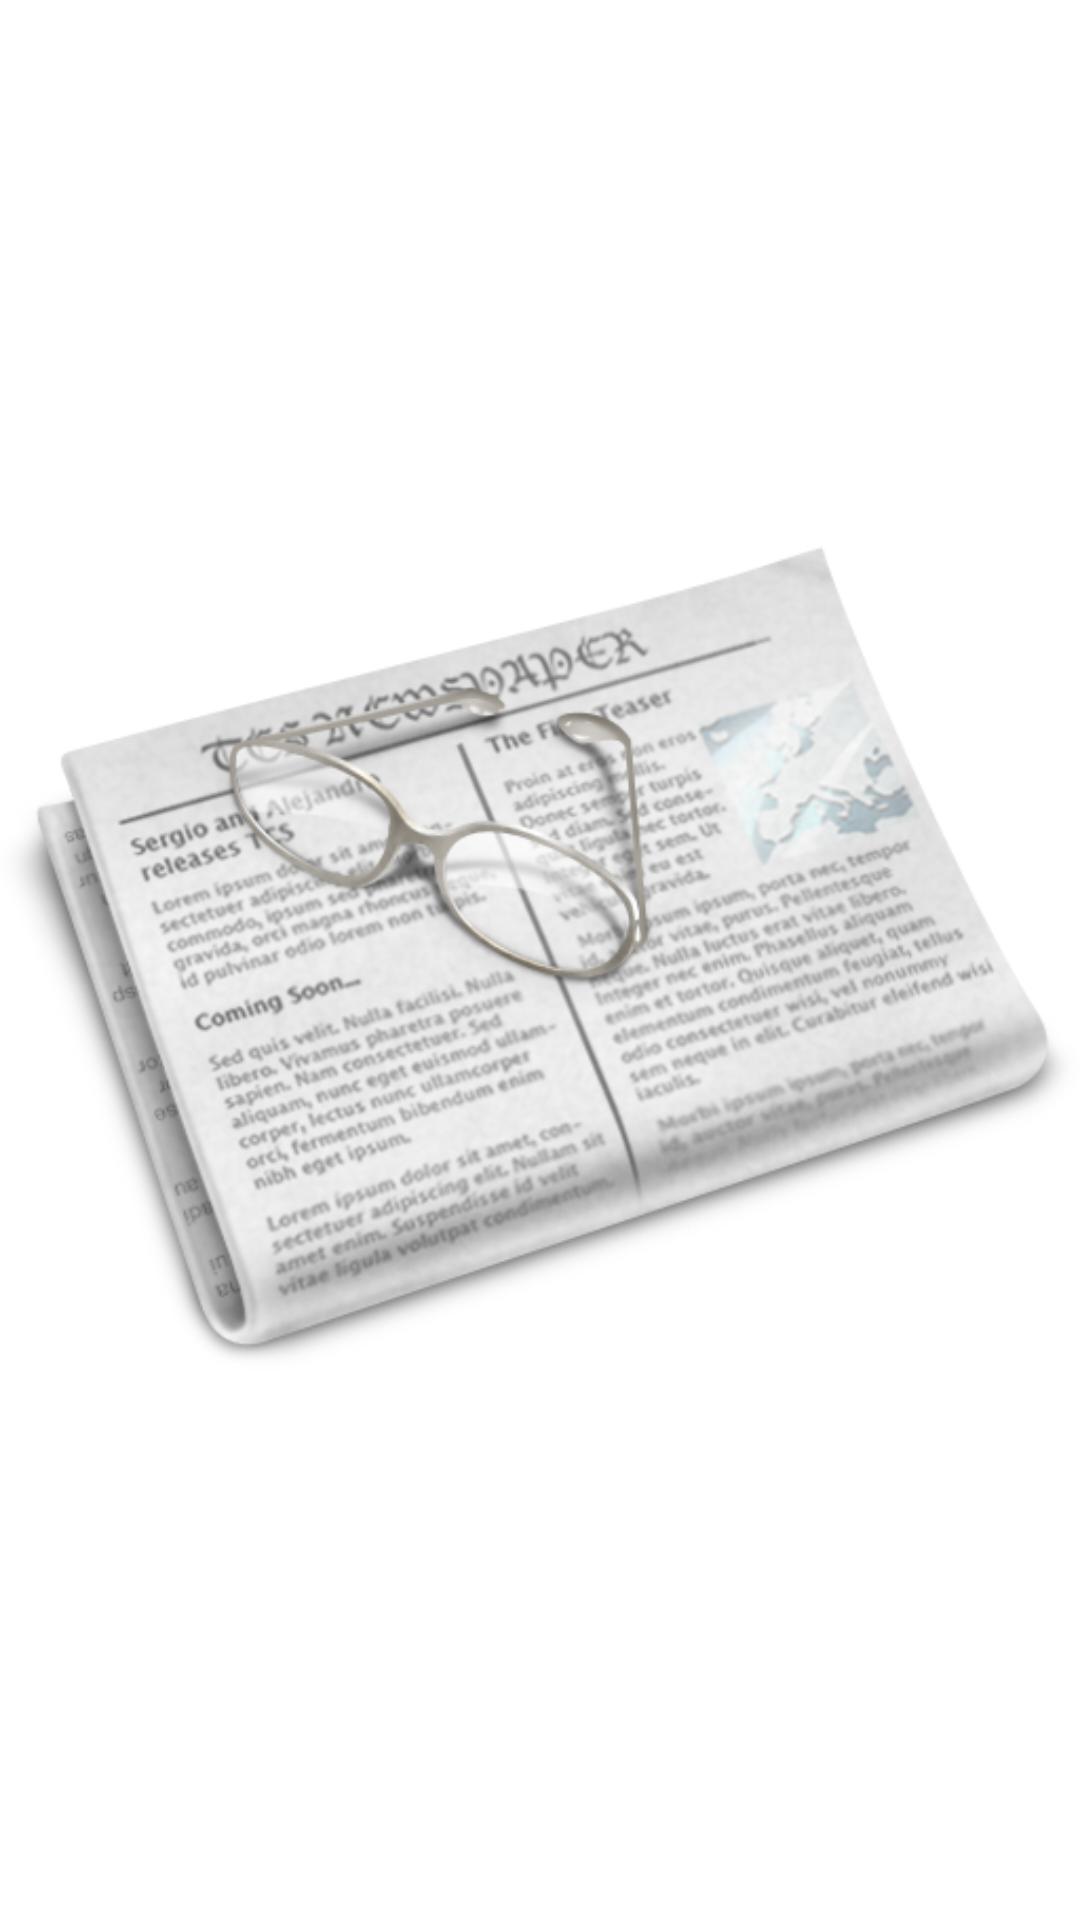

Produce the Android XML layout that renders to this screen, including the resource entries it uses.
<!-- AndroidManifest.xml: application theme Theme.Articles -->
<!-- res/layout/navigation_header.xml -->
<?xml version="1.0" encoding="utf-8"?>
<ImageView
    xmlns:android="http://schemas.android.com/apk/res/android"
    android:layout_width="@dimen/nvWidth"
    android:layout_height="@dimen/nvHeight"
    android:layout_marginTop="@dimen/nvMarginTop"
    android:src="@drawable/newspaper">

</ImageView>
<!-- resources referenced by this layout -->
<resources>
  <dimen name="nvHeight">100dp</dimen>
  <dimen name="nvMarginTop">25dp</dimen>
  <dimen name="nvWidth">150dp</dimen>
  <!-- drawable newspaper: png bitmap (drawable, 159502 bytes) -->
  <style name="Theme.Articles" parent="Theme.MaterialComponents.DayNight.DarkActionBar">
          
          <item name="colorPrimary">@color/black</item>
          <item name="colorPrimaryVariant">@color/black</item>
          <item name="colorOnPrimary">@color/white</item>
          
          <item name="colorSecondary">@color/teal_200</item>
          <item name="colorSecondaryVariant">@color/teal_700</item>
          <item name="colorOnSecondary">@color/black</item>
          
          <item name="android:statusBarColor" tools:targetApi="l">?attr/colorPrimaryVariant</item>
          
          <item name="fontFamily">@font/rough_typewriter</item>
      </style>
  <!-- not gathered from this repository: default colours our renderer supplied (Android Studio template values) -->
  <color name="teal_200">#FF03DAC5</color>
  <color name="teal_700">#FF018786</color>
  <color name="black">#FF000000</color>
  <color name="white">#FFFFFFFF</color>
</resources>
